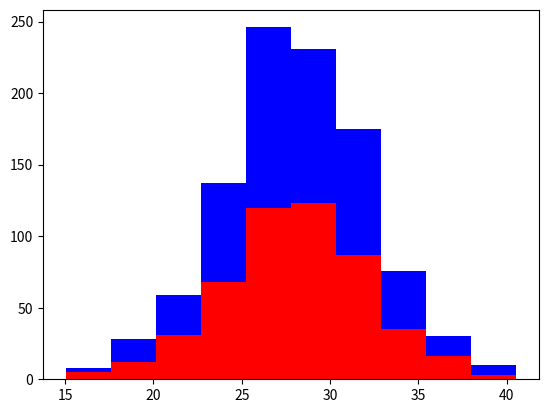

The matplotlib source for this figure:
# https://www.youtube.com/watch?v=N9fDIAflCMY

import numpy as np
import matplotlib.pyplot as plt

greyhounds = 500
labs = 500

greyhound_height = 28 + 4 * np.random.randn(greyhounds)
lab_height = 28 + 4 * np.random.randn(labs)

plt.hist([greyhound_height, lab_height], stacked=True, color=['r', 'b'])
plt.show()

# Features capture different types of information
# What types of features - hair length, speed, weight
# Avoid useless features - it can hurt the accuracy as purely useful by accident
# Independent features are the best
# Avoid redundant features - might double count the weight of the feature
# Features which are easy to understand - distance vs. geo location

# # Ideal features
# - Informative
# - Independent
# - Simple